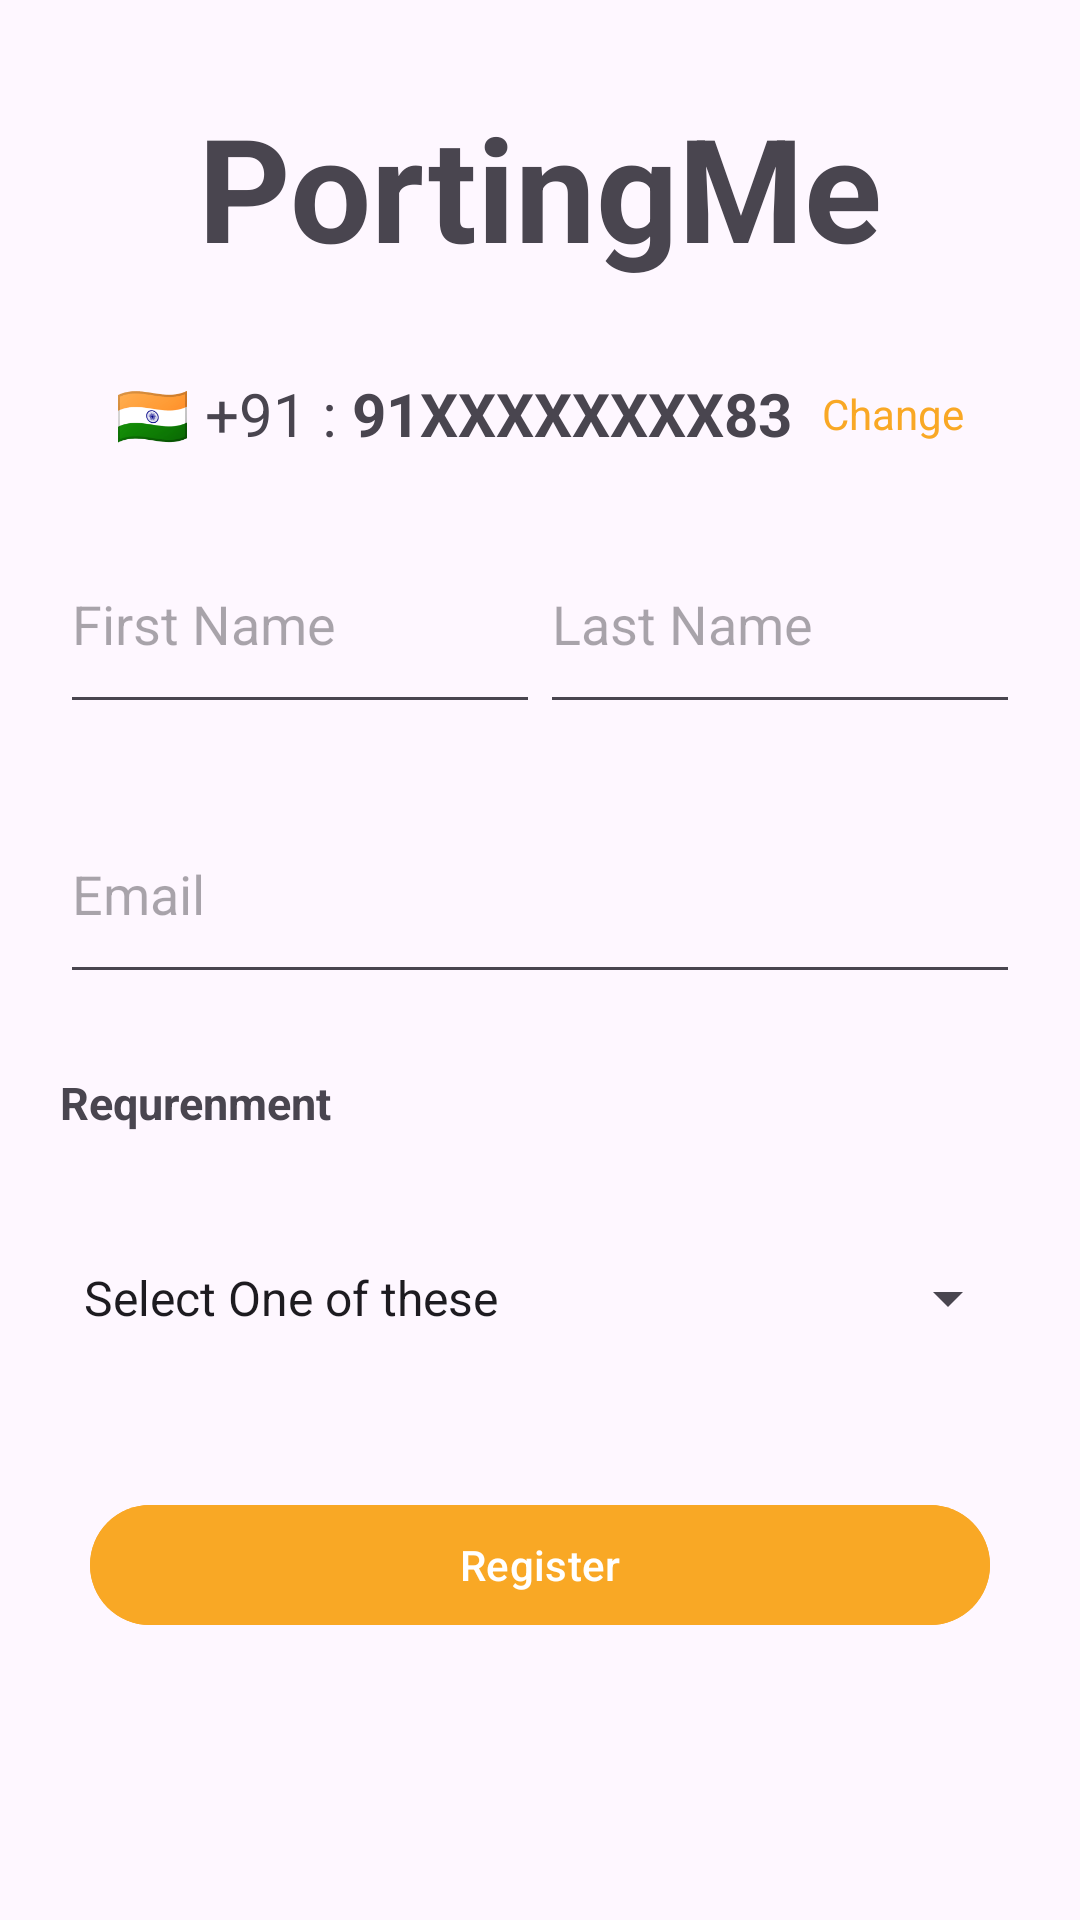

Android layout source for this screen:
<!-- AndroidManifest.xml: application theme Theme.Project_A_Android_UserApp -->
<!-- res/layout/activity_resistration.xml -->
<?xml version="1.0" encoding="utf-8"?>
<androidx.constraintlayout.widget.ConstraintLayout xmlns:android="http://schemas.android.com/apk/res/android"
    xmlns:app="http://schemas.android.com/apk/res-auto"
    xmlns:tools="http://schemas.android.com/tools"
    android:id="@+id/main"
    android:layout_width="match_parent"
    android:layout_height="match_parent"
    tools:context=".ResistrationActivity"
    >

    <TextView
        android:id="@+id/textView"
        android:layout_width="wrap_content"
        android:layout_height="wrap_content"
        android:layout_marginTop="30dp"
        android:text="@string/app_name"
        android:textSize="48dp"
        android:textStyle="bold"
        app:layout_constraintEnd_toEndOf="parent"
        app:layout_constraintStart_toStartOf="parent"
        app:layout_constraintTop_toTopOf="parent" />

    <LinearLayout
        android:id="@+id/linearLayout_mobileno"
        android:layout_width="match_parent"
        android:layout_height="wrap_content"
        android:layout_marginTop="30dp"
        android:gravity="center"
        android:orientation="horizontal"
        app:layout_constraintEnd_toEndOf="parent"
        app:layout_constraintStart_toStartOf="parent"
        app:layout_constraintTop_toBottomOf="@+id/textView">

        <TextView
            android:id="@+id/country_code"
            android:layout_width="wrap_content"
            android:layout_height="wrap_content"
            android:text="🇮🇳 +91 : "
            android:textSize="20sp" />

        <TextView
            android:id="@+id/mobileNo"
            android:layout_width="wrap_content"
            android:layout_height="wrap_content"
            android:text="91XXXXXXXX83"
            android:textSize="20sp"
            android:textStyle="bold" />

        <TextView
            android:layout_width="wrap_content"
            android:layout_height="wrap_content"
            android:layout_marginLeft="10dp"
            android:text="Change"
            android:textColor="@color/color_primary" />
    </LinearLayout>

    <LinearLayout
        android:id="@+id/linearLayout2"
        android:layout_width="match_parent"
        android:layout_height="wrap_content"
        android:layout_marginTop="16dp"
        android:orientation="horizontal"
        android:layout_margin="20dp"
        app:layout_constraintEnd_toEndOf="parent"
        app:layout_constraintStart_toStartOf="parent"
        app:layout_constraintTop_toBottomOf="@+id/linearLayout_mobileno">

        <EditText
            android:layout_width="match_parent"
            android:layout_height="70dp"
            android:layout_weight="1"
            android:hint="First Name" />

        <EditText
            android:layout_width="match_parent"
            android:layout_height="70dp"
            android:layout_weight="1"
            android:hint="Last Name"

            />
    </LinearLayout>

    <EditText
        android:id="@+id/editText"
        android:layout_width="match_parent"
        android:layout_height="70dp"
        android:layout_marginTop="16dp"
        android:hint="Email"
        android:layout_margin="20dp"
        app:layout_constraintEnd_toEndOf="parent"
        app:layout_constraintStart_toStartOf="parent"
        app:layout_constraintTop_toBottomOf="@+id/linearLayout2" />

    <TextView
        android:id="@+id/textView2"
        android:layout_width="wrap_content"
        android:layout_height="wrap_content"
        android:layout_marginTop="26dp"
        android:text="Requrenment"
        android:textSize="15sp"
        android:textStyle="bold"
        app:layout_constraintStart_toStartOf="@+id/editText"
        app:layout_constraintTop_toBottomOf="@+id/editText" />

    <Spinner
        android:id="@+id/requrmentSpinner"
        android:layout_width="match_parent"
        android:layout_height="70dp"
        android:layout_margin="20dp"
        android:layout_marginTop="20dp"
        android:entries="@array/requirement_list"
        app:layout_constraintEnd_toEndOf="parent"
        app:layout_constraintHorizontal_bias="0.4"
        app:layout_constraintStart_toStartOf="parent"
        app:layout_constraintTop_toBottomOf="@+id/textView2" />

    <com.google.android.material.button.MaterialButton
        android:id="@+id/button_next"
        android:layout_width="match_parent"
        android:layout_height="wrap_content"
        android:layout_margin="30dp"
        android:maxWidth="800dp"
        android:text="Register"
        android:backgroundTint="@color/color_primary"
        app:layout_constraintEnd_toEndOf="parent"
        app:layout_constraintStart_toStartOf="parent"
        app:layout_constraintTop_toBottomOf="@+id/requrmentSpinner"
        />
</androidx.constraintlayout.widget.ConstraintLayout>
<!-- resources referenced by this layout -->
<resources>
  <string-array name="requirement_list">
          <item>Select One of these</item>
          <item>option 1</item>
          <item>Option 2</item>
      </string-array>
  <color name="color_primary">#F9A825</color>
  <string name="app_name">PortingMe</string>
  <style name="Theme.Project_A_Android_UserApp" parent="Base.Theme.Project_A_Android_UserApp" />
  <style name="Base.Theme.Project_A_Android_UserApp" parent="Theme.Material3.Light.NoActionBar">
          
          
  
      </style>
</resources>
